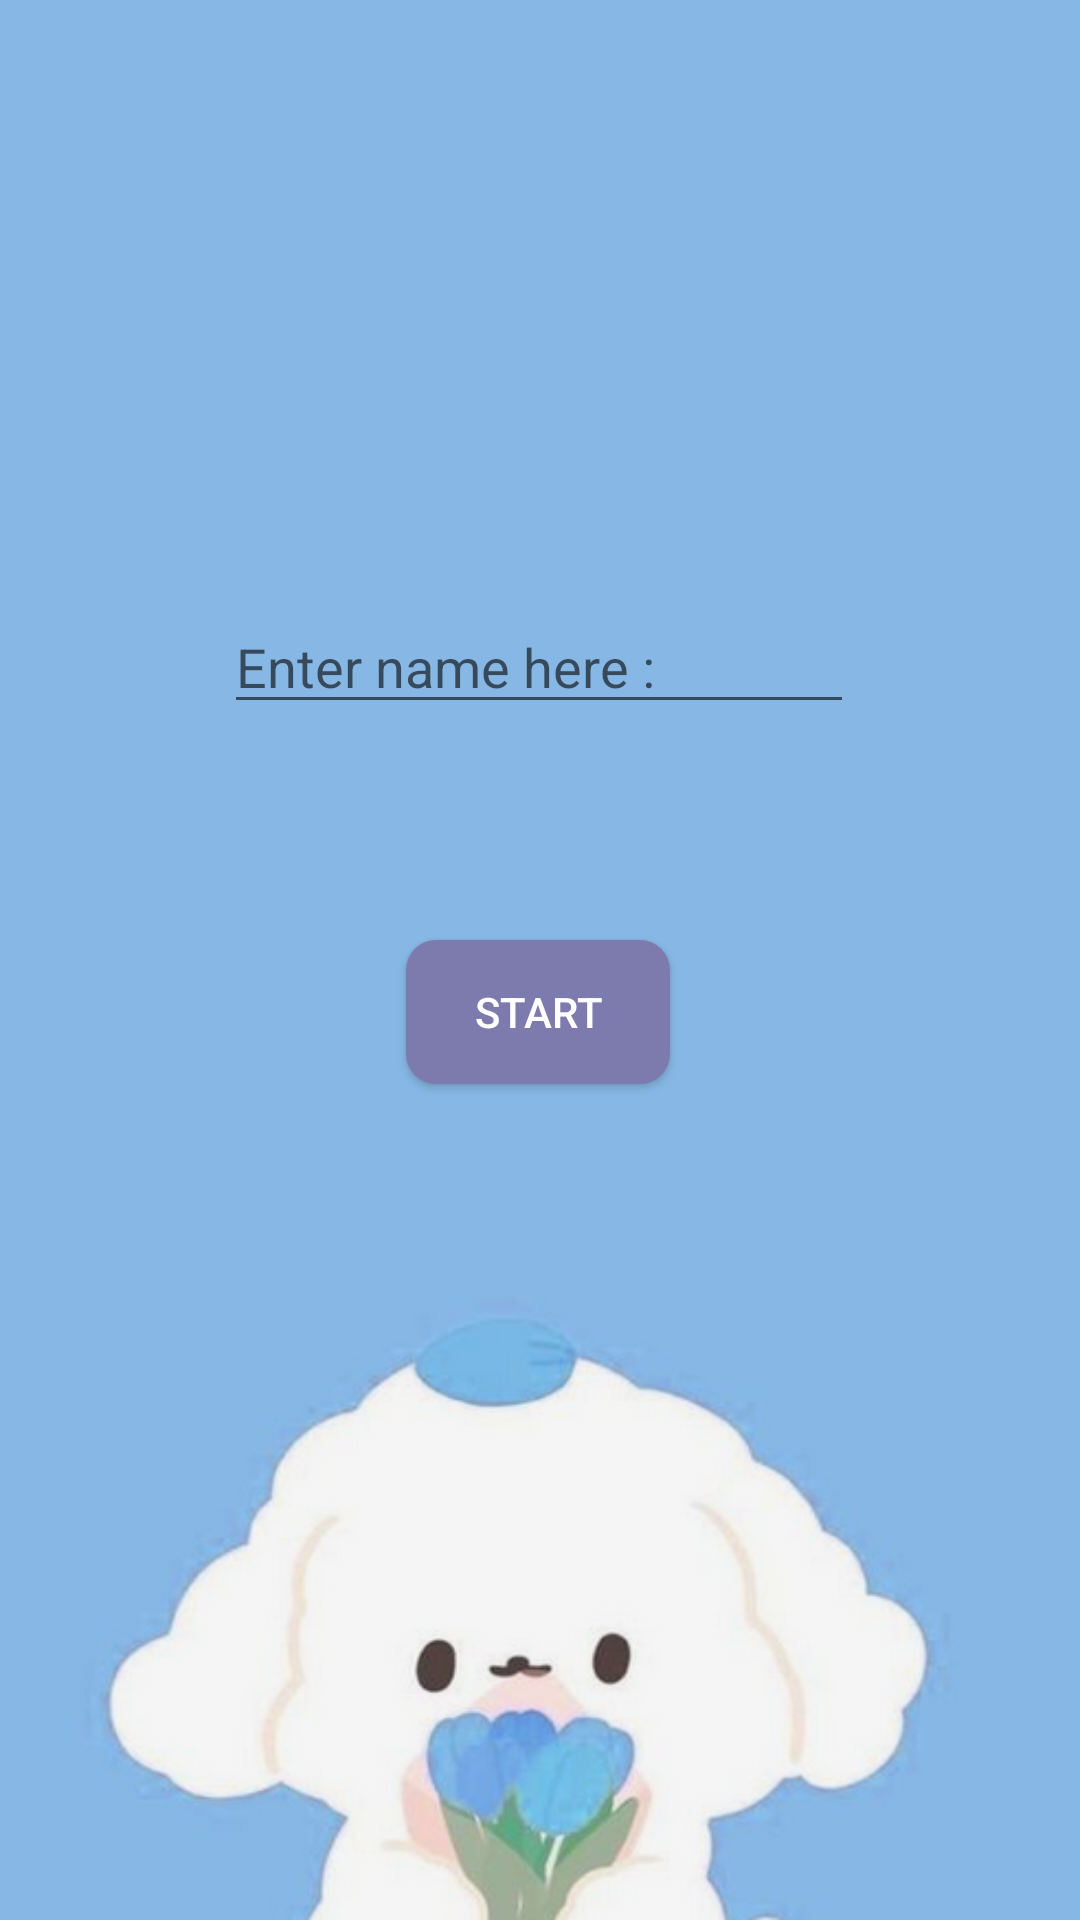

The Android layout XML behind this screen, and the referenced resources:
<!-- AndroidManifest.xml: application theme Theme.GuessX -->
<!-- res/layout/activity_login.xml -->
<?xml version="1.0" encoding="utf-8"?>
<androidx.constraintlayout.widget.ConstraintLayout xmlns:android="http://schemas.android.com/apk/res/android"
    xmlns:app="http://schemas.android.com/apk/res-auto"
    xmlns:tools="http://schemas.android.com/tools"
    android:background="@drawable/login_bg"
    android:layout_width="match_parent"
    android:layout_height="match_parent"
    tools:context=".Login">

    <Button
        android:id="@+id/startLogin"
        android:layout_width="wrap_content"
        android:layout_height="wrap_content"
        android:layout_marginTop="72dp"
        android:onClick="startClicked"
        android:text="START"
        android:textColor="#FFFF"
        android:background="@drawable/custom_button_main_menu"
        app:layout_constraintEnd_toEndOf="parent"
        app:layout_constraintHorizontal_bias="0.498"
        app:layout_constraintStart_toStartOf="parent"
        app:layout_constraintTop_toBottomOf="@+id/nameInput" />

    <EditText
        android:id="@+id/nameInput"
        android:layout_width="wrap_content"
        android:layout_height="wrap_content"
        android:layout_marginTop="200dp"
        android:ems="10"
        android:hint="Enter name here :"
        android:inputType="textPersonName"
        app:layout_constraintEnd_toEndOf="parent"
        app:layout_constraintHorizontal_bias="0.497"
        app:layout_constraintStart_toStartOf="parent"
        app:layout_constraintTop_toTopOf="parent" />
</androidx.constraintlayout.widget.ConstraintLayout>
<!-- resources referenced by this layout -->
<resources>
  <!-- drawable custom_button_main_menu (drawable) -->
  <?xml version="1.0" encoding="utf-8"?>
  <shape xmlns:android="http://schemas.android.com/apk/res/android" android:shape="rectangle">
  
      <solid android:color="#7D7BAD"/>
      <corners android:radius="10dp"/>
  
  </shape>
  <!-- drawable login_bg: png bitmap (drawable, 129701 bytes) -->
  <style name="Theme.GuessX" parent="Theme.AppCompat.Light.NoActionBar">
          
          <item name="colorPrimary">@color/purple_500</item>
          <item name="colorPrimaryVariant">@color/purple_700</item>
          <item name="colorOnPrimary">@color/white</item>
          
          <item name="colorSecondary">@color/teal_200</item>
          <item name="colorSecondaryVariant">@color/teal_700</item>
          <item name="colorOnSecondary">@color/black</item>
          
          <item name="android:statusBarColor" tools:targetApi="l">?attr/colorPrimaryVariant</item>
          
      </style>
  <!-- not gathered from this repository: default colours our renderer supplied (Android Studio template values) -->
  <color name="purple_500">#FF6200EE</color>
  <color name="purple_700">#FF3700B3</color>
  <color name="teal_200">#FF03DAC5</color>
  <color name="teal_700">#FF018786</color>
  <color name="black">#FF000000</color>
  <color name="white">#FFFFFFFF</color>
</resources>
